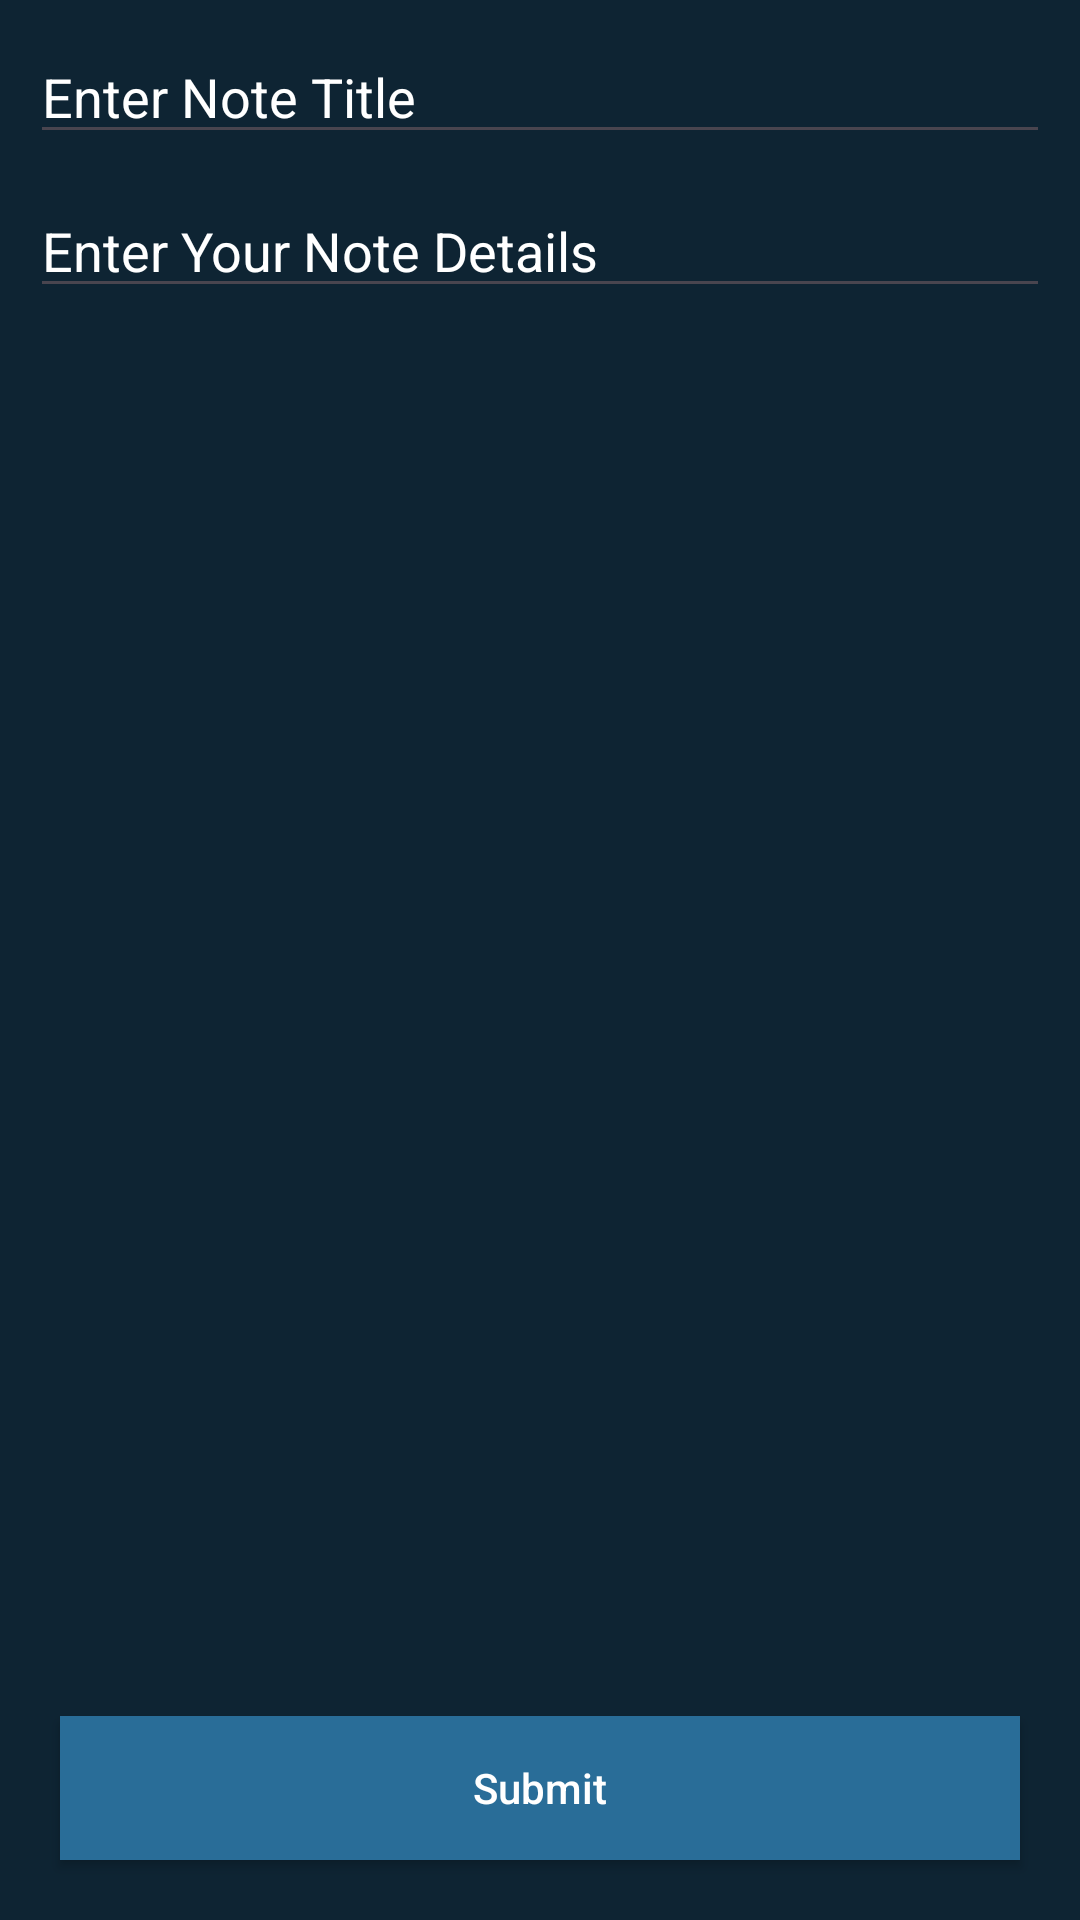

Android layout source for this screen:
<!-- AndroidManifest.xml: application theme Theme.MVVMDemoWithRoom -->
<!-- res/layout/activity_add_edit_note.xml -->
<?xml version="1.0" encoding="utf-8"?>
<androidx.constraintlayout.widget.ConstraintLayout xmlns:android="http://schemas.android.com/apk/res/android"
    xmlns:app="http://schemas.android.com/apk/res-auto"
    xmlns:tools="http://schemas.android.com/tools"
    android:layout_width="match_parent"
    android:layout_height="match_parent"
    android:background="@color/black_shade_1"
    tools:context=".AddEditNoteActivity">

    <androidx.appcompat.widget.AppCompatEditText
        android:id="@+id/edTitle"
        android:layout_width="match_parent"
        android:layout_height="wrap_content"
        android:layout_margin="10dp"
        android:hint="@string/str_edTitle"
        android:textColor="@color/white"
        android:textColorHint="@color/white"
        app:layout_constraintTop_toTopOf="parent" />

    <androidx.appcompat.widget.AppCompatEditText
        android:id="@+id/edDescription"
        android:layout_width="match_parent"
        android:layout_height="wrap_content"
        android:gravity="start|top"
        android:layout_margin="10dp"
        android:hint="@string/str_descriptionHint"
        android:inputType="textMultiLine"
        android:textColor="@color/white"
        android:textColorHint="@color/white"
        app:layout_constraintTop_toBottomOf="@id/edTitle" />

    <androidx.appcompat.widget.AppCompatButton
        android:id="@+id/btn"
        android:layout_width="match_parent"
        android:layout_height="wrap_content"
        android:layout_margin="20dp"
        android:background="@color/purple_700"
        android:textAllCaps="false"
        android:text="@string/str_update"
        app:layout_constraintBottom_toBottomOf="parent"
        android:textColor="@color/white" />

</androidx.constraintlayout.widget.ConstraintLayout>
<!-- resources referenced by this layout -->
<resources>
  <color name="black_shade_1">#0e2433</color>
  <color name="purple_700">#296D98</color>
  <color name="white">#FFFFFFFF</color>
  <string name="str_descriptionHint">Enter Your Note Details</string>
  <string name="str_edTitle">Enter Note Title</string>
  <string name="str_update">Submit</string>
  <style name="Theme.MVVMDemoWithRoom" parent="Base.Theme.MVVMDemoWithRoom" />
  <style name="Base.Theme.MVVMDemoWithRoom" parent="Theme.Material3.DayNight.NoActionBar">
          
          
      </style>
</resources>
